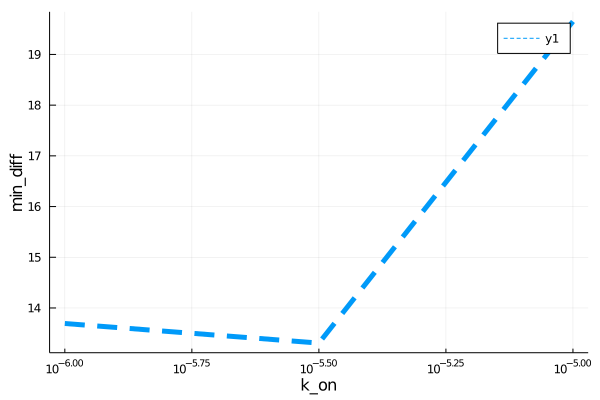

Values plotted in this chart, from the file beside it:
para, error
1.0e-6, 13.69
3.162277660168379e-6, 13.31
1.0e-5, 19.65
